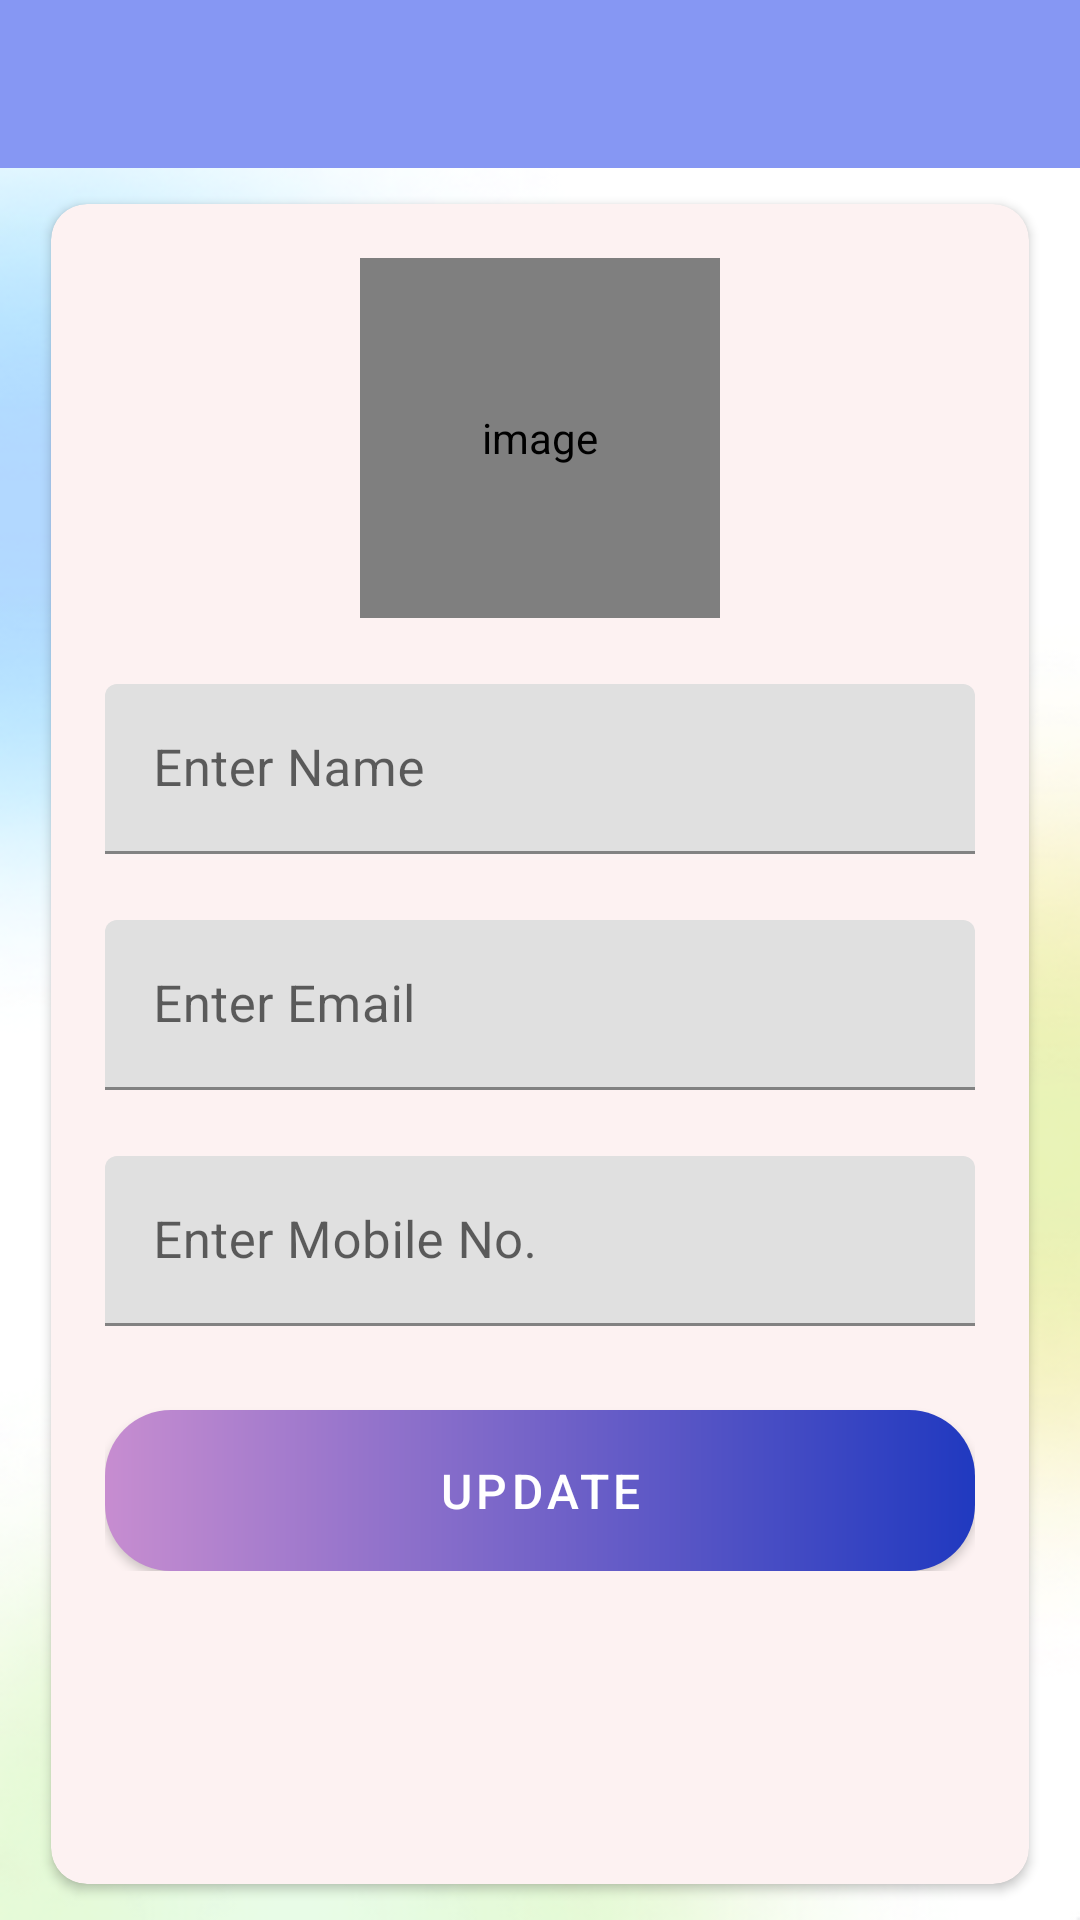

Produce the Android XML layout that renders to this screen, including the resource entries it uses.
<!-- AndroidManifest.xml: application theme Theme.Averysync -->
<!-- res/layout/activity_usr_profile.xml -->
<?xml version="1.0" encoding="utf-8"?>
<LinearLayout xmlns:android="http://schemas.android.com/apk/res/android"
    xmlns:app="http://schemas.android.com/apk/res-auto"
    xmlns:tools="http://schemas.android.com/tools"
    android:layout_width="match_parent"
    android:layout_height="match_parent"
    android:orientation="vertical"
    tools:context=".activities.UsrProfile">

    <com.google.android.material.appbar.AppBarLayout
        android:layout_width="match_parent"
        android:layout_height="wrap_content"
        android:theme="@style/Theme.Averysync.OverlayAppBar">

        <androidx.appcompat.widget.Toolbar
            android:id="@+id/usr_prof_toolbar"
            android:layout_width="match_parent"
            android:layout_height="?attr/actionBarSize"
            android:background="@color/color_toolbar"
            app:popupTheme="@style/Theme.Averysync.OverlayPopUp" />

    </com.google.android.material.appbar.AppBarLayout>

    <LinearLayout
        android:layout_width="match_parent"
        android:layout_height="match_parent"
        android:background="@drawable/splash_bg">

        <androidx.cardview.widget.CardView
            android:layout_width="match_parent"
            android:layout_height="match_parent"
            android:elevation="@dimen/card_view_elevation"
            app:cardCornerRadius="@dimen/card_view_corner_radius"
            app:cardBackgroundColor="@color/off_white"
            android:layout_marginStart="@dimen/usr_profile_scr_margin_se"
            android:layout_marginEnd="@dimen/usr_profile_scr_margin_se"
            android:layout_marginTop="@dimen/usr_profile_scr_margin_tb"
            android:layout_marginBottom="@dimen/usr_profile_scr_margin_tb">

            <LinearLayout
                android:layout_width="match_parent"
                android:layout_height="wrap_content"
                android:gravity="center_horizontal"
                android:orientation="vertical"
                android:padding="@dimen/usr_profile_scr_padding">

                <de.hdodenhof.circleimageview.CircleImageView
                    android:id="@+id/usr_prof_cir_img"
                    android:layout_width="@dimen/usr_profile_usr_img_sz"
                    android:layout_height="@dimen/usr_profile_usr_img_sz"
                    android:contentDescription="@string/img_desc"
                    android:src="@drawable/profile_icon" />

                <com.google.android.material.textfield.TextInputLayout
                    android:layout_width="match_parent"
                    android:layout_height="wrap_content"
                    android:layout_marginTop="@dimen/usr_profile_nam_til_margin_t">

                    <androidx.appcompat.widget.AppCompatEditText
                        android:id="@+id/usr_prof_nam"
                        android:layout_width="match_parent"
                        android:layout_height="wrap_content"
                        android:hint="@string/enter_name"
                        android:textSize="@dimen/enter_txt_sz" />

                </com.google.android.material.textfield.TextInputLayout>

                <com.google.android.material.textfield.TextInputLayout
                    android:layout_width="match_parent"
                    android:layout_height="wrap_content"
                    android:layout_marginTop="@dimen/usr_profile_email_margin_t">

                    <androidx.appcompat.widget.AppCompatEditText
                        android:id="@+id/usr_prof_mail"
                        android:layout_width="match_parent"
                        android:layout_height="wrap_content"
                        android:textSize="@dimen/enter_txt_sz"
                        android:hint="@string/enter_email"
                        android:inputType="textEmailAddress"
                        android:focusable="false"
                        android:focusableInTouchMode="false" />

                </com.google.android.material.textfield.TextInputLayout>

                <com.google.android.material.textfield.TextInputLayout
                    android:layout_width="match_parent"
                    android:layout_height="wrap_content"
                    android:layout_marginTop="@dimen/usr_profile_mob_margin_t">

                    <androidx.appcompat.widget.AppCompatEditText
                        android:id="@+id/usr_prof_mob"
                        android:layout_width="match_parent"
                        android:layout_height="wrap_content"
                        android:inputType="phone"
                        android:textSize="@dimen/enter_txt_sz"
                        android:hint="@string/enter_mobile" />

                </com.google.android.material.textfield.TextInputLayout>

                <Button
                    android:id="@+id/usr_prof_btn"
                    android:layout_width="match_parent"
                    android:layout_height="wrap_content"
                    android:paddingTop="@dimen/btn_padding_top_btm"
                    android:paddingBottom="@dimen/btn_padding_top_btm"
                    android:layout_gravity="center"
                    android:text="@string/update"
                    android:textColor="@android:color/white"
                    android:textSize="@dimen/btn_txt_size"
                    android:layout_marginTop="@dimen/usr_profile_btn_margin_t"
                    android:background="@drawable/customized_button"
                    android:foreground="?attr/selectableItemBackground"
                    android:gravity="center"
                    app:backgroundTint="@null"/>
            </LinearLayout>
        </androidx.cardview.widget.CardView>
    </LinearLayout>
</LinearLayout>
<!-- resources referenced by this layout -->
<resources>
  <color name="color_toolbar">#8697F3</color>
  <color name="off_white">#FDF2F2</color>
  <dimen name="btn_padding_top_btm">10dp</dimen>
  <dimen name="btn_txt_size">16sp</dimen>
  <dimen name="card_view_corner_radius">12dp</dimen>
  <dimen name="card_view_elevation">12dp</dimen>
  <dimen name="enter_txt_sz">17sp</dimen>
  <dimen name="usr_profile_btn_margin_t">28dp</dimen>
  <dimen name="usr_profile_email_margin_t">22dp</dimen>
  <dimen name="usr_profile_mob_margin_t">22dp</dimen>
  <dimen name="usr_profile_nam_til_margin_t">22dp</dimen>
  <dimen name="usr_profile_scr_margin_se">17dp</dimen>
  <dimen name="usr_profile_scr_margin_tb">12dp</dimen>
  <dimen name="usr_profile_scr_padding">18dp</dimen>
  <dimen name="usr_profile_usr_img_sz">120dp</dimen>
  <!-- drawable customized_button (drawable) -->
  <?xml version="1.0" encoding="utf-8"?>
  
  <shape xmlns:android="http://schemas.android.com/apk/res/android"
      android:shape="rectangle"
      >
      <gradient
          android:angle="360"
          android:startColor="#C78DD0"
          android:endColor="#2039C0"
          android:type="linear" />
      <corners
          android:radius="22dp"/>
  </shape>
  <!-- drawable profile_icon (drawable) -->
  <vector android:height="24dp" android:tint="#000000"
      android:viewportHeight="24" android:viewportWidth="24"
      android:width="24dp" xmlns:android="http://schemas.android.com/apk/res/android">
      <path android:fillColor="@android:color/black" android:pathData="M12,2c-4.97,0 -9,4.03 -9,9 0,4.17 2.84,7.67 6.69,8.69L12,22l2.31,-2.31C18.16,18.67 21,15.17 21,11c0,-4.97 -4.03,-9 -9,-9zM12,4c1.66,0 3,1.34 3,3s-1.34,3 -3,3 -3,-1.34 -3,-3 1.34,-3 3,-3zM12,18.3c-2.5,0 -4.71,-1.28 -6,-3.22 0.03,-1.99 4,-3.08 6,-3.08 1.99,0 5.97,1.09 6,3.08 -1.29,1.94 -3.5,3.22 -6,3.22z"/>
  </vector>
  <!-- drawable splash_bg: png bitmap (drawable, 150106 bytes) -->
  <string name="enter_email">Enter Email</string>
  <string name="enter_mobile">Enter Mobile No.</string>
  <string name="enter_name">Enter Name</string>
  <string name="img_desc">image</string>
  <string name="update">UPDATE</string>
  <style name="Theme.Averysync.OverlayAppBar" parent="ThemeOverlay.AppCompat.Dark.ActionBar">
      </style>
  <style name="Theme.Averysync.OverlayPopUp" parent="ThemeOverlay.AppCompat.Light">
      </style>
  <style name="Theme.Averysync" parent="Theme.MaterialComponents.DayNight.DarkActionBar">
          
          <item name="colorPrimary">@color/purple_500</item>
          <item name="colorPrimaryVariant">@color/purple_700</item>
          <item name="colorOnPrimary">@color/white</item>
          
          <item name="colorSecondary">@color/teal_200</item>
          <item name="colorSecondaryVariant">@color/teal_700</item>
          <item name="colorOnSecondary">@color/black</item>
          
          <item name="android:statusBarColor">?attr/colorPrimaryVariant</item>
          
      </style>
  <color name="purple_500">#FF6200EE</color>
  <color name="purple_700">#8697F3</color>
  <color name="white">#FFFFFFFF</color>
  <color name="teal_200">#FF03DAC5</color>
  <color name="teal_700">#FF018786</color>
  <color name="black">#FF000000</color>
</resources>
